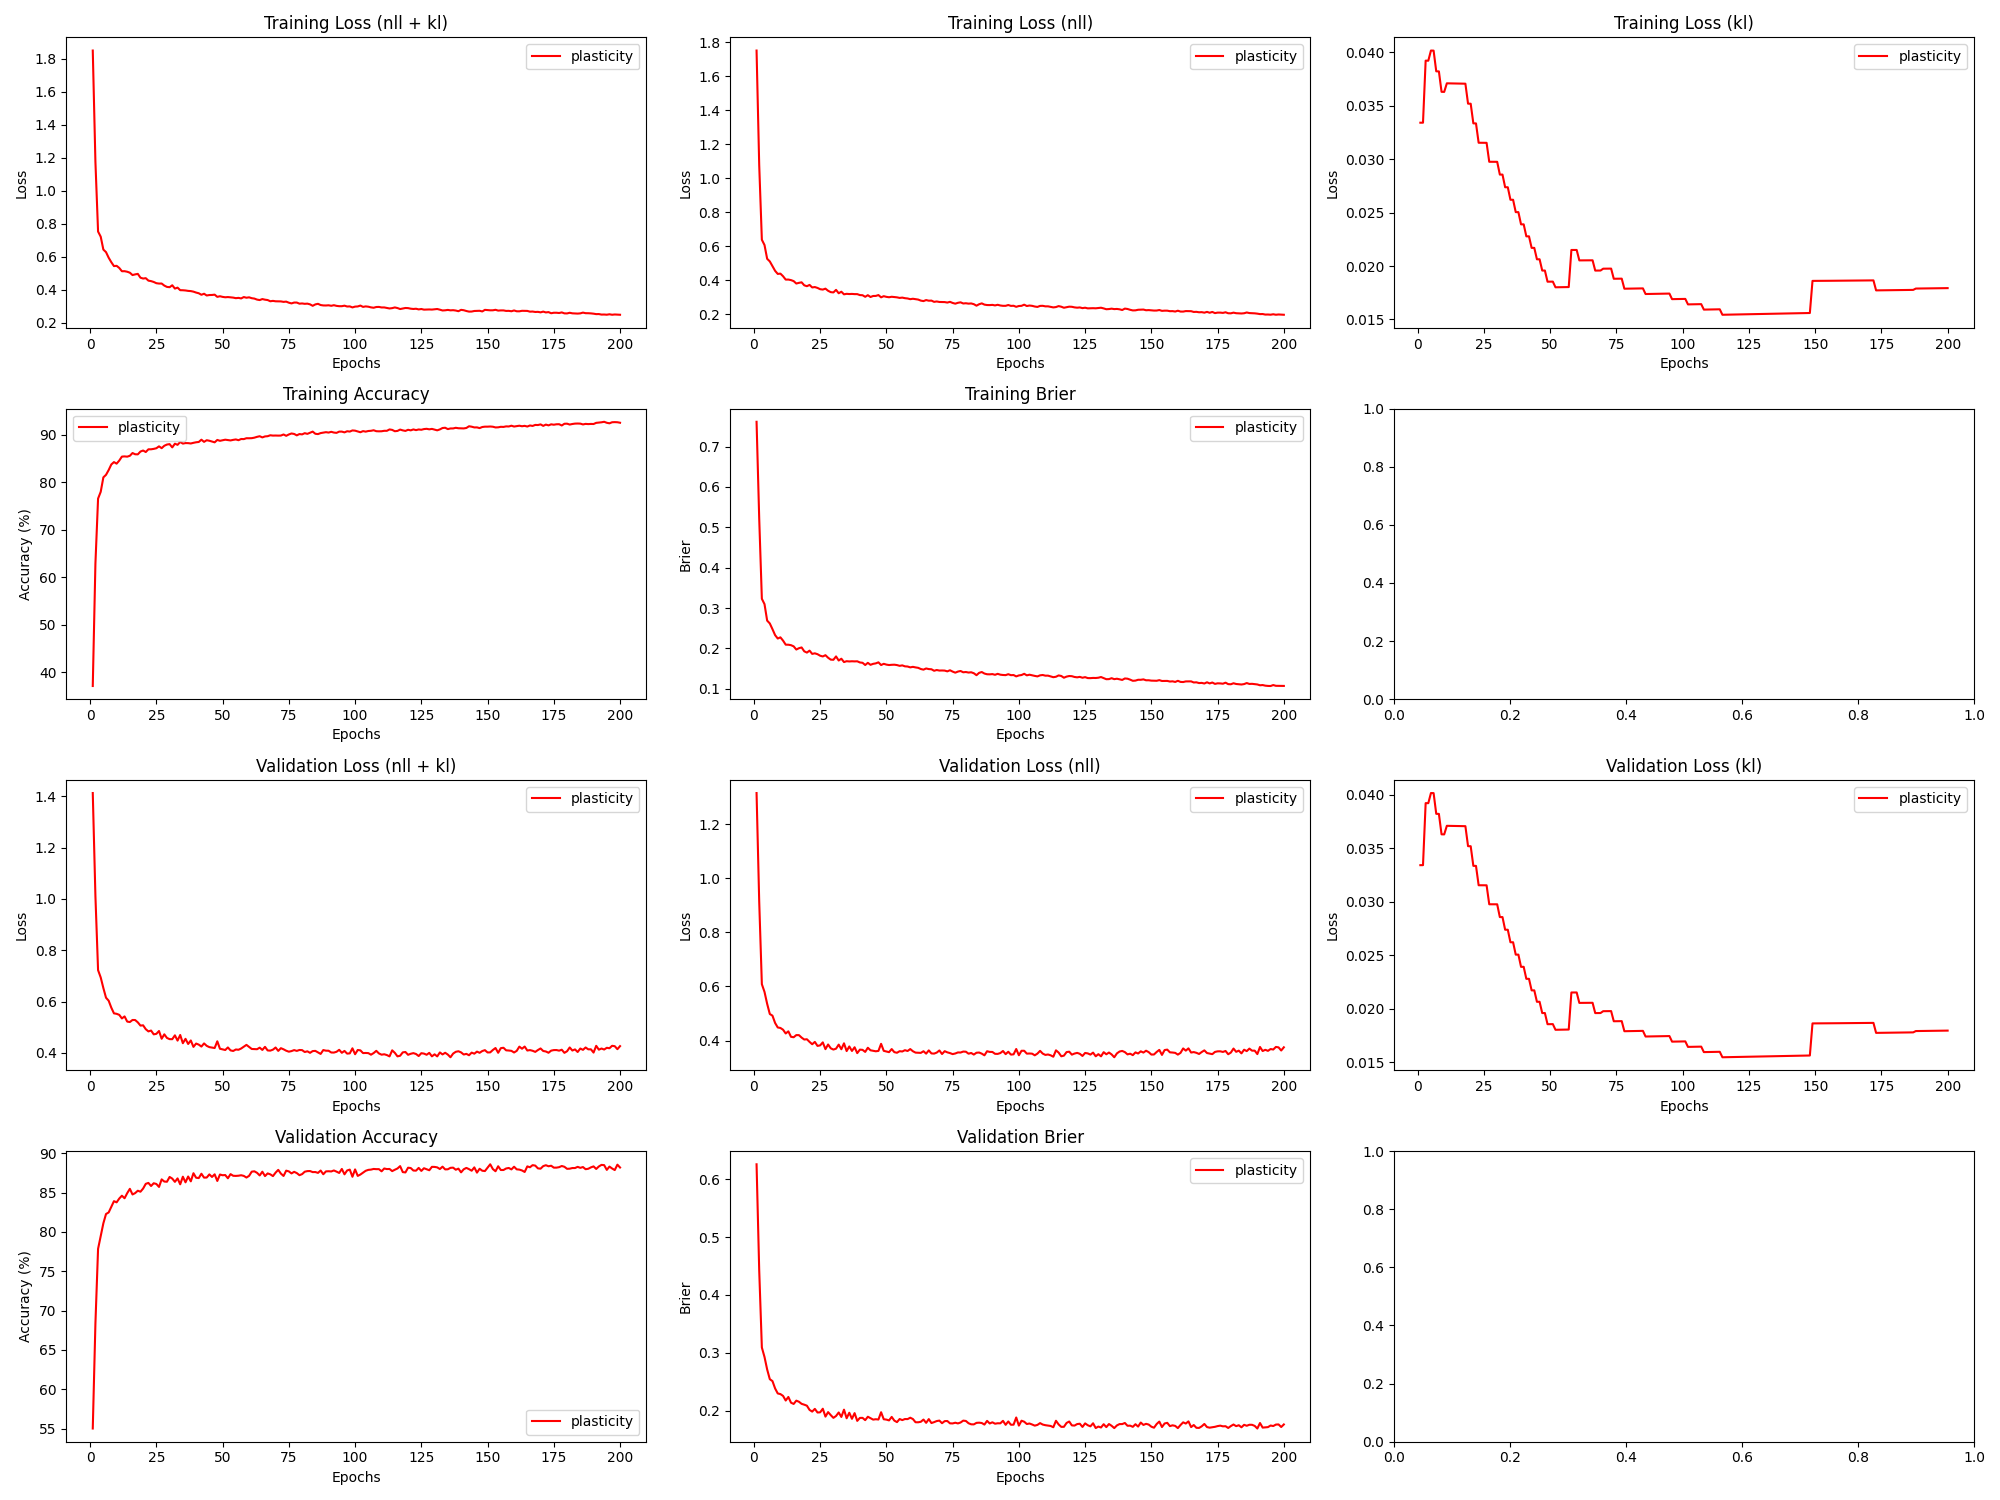

Data behind this chart, as committed beside it:
epoch, train_loss_total, train_loss_nll, train_loss_kl, train_loss_penalty, train_acc, train_brier, val_loss_total, val_loss_nll, val_loss_kl, val_loss_penalty, val_acc, val_brier, param_count
1, 1.849, 1.752, 0.03341, 0.06363, 37.12, 0.7614, 1.413, 1.316, 0.03341, 0.06363, 55.02, 0.626, 127252
2, 1.174, 1.077, 0.03341, 0.06363, 62.86, 0.5221, 1.011, 0.9142, 0.03341, 0.06363, 68.36, 0.4426, 127252
3, 0.7519, 0.638, 0.03921, 0.07468, 76.53, 0.323, 0.7224, 0.6085, 0.03921, 0.07468, 77.85, 0.309, 149352
4, 0.7206, 0.6068, 0.03921, 0.07468, 77.96, 0.3097, 0.6938, 0.5799, 0.0392, 0.07468, 79.5, 0.2926, 149352
5, 0.6425, 0.5258, 0.04015, 0.07653, 81.0, 0.2689, 0.6525, 0.5358, 0.04015, 0.07654, 81.1, 0.271, 153070
6, 0.627, 0.5104, 0.04015, 0.07653, 81.53, 0.2619, 0.6149, 0.4982, 0.04014, 0.07654, 82.28, 0.2542, 153070
7, 0.5932, 0.4821, 0.03821, 0.07289, 82.54, 0.2478, 0.6032, 0.4921, 0.03821, 0.07289, 82.47, 0.2509, 145774
8, 0.5661, 0.455, 0.0382, 0.07289, 83.71, 0.2329, 0.5761, 0.465, 0.0382, 0.07289, 83.2, 0.2382, 145774
9, 0.5424, 0.4368, 0.03629, 0.06929, 84.21, 0.2245, 0.5539, 0.4483, 0.03629, 0.06929, 83.91, 0.2295, 138586
10, 0.5441, 0.4385, 0.03629, 0.06929, 83.88, 0.2275, 0.5521, 0.4466, 0.03628, 0.06929, 83.76, 0.2284, 138586
11, 0.5311, 0.4232, 0.03709, 0.07086, 84.53, 0.2193, 0.5481, 0.4401, 0.03709, 0.07086, 84.24, 0.2253, 141730
12, 0.5113, 0.4033, 0.03708, 0.07086, 85.37, 0.2093, 0.5341, 0.4262, 0.03708, 0.07086, 84.6, 0.2173, 141730
13, 0.5116, 0.4036, 0.03708, 0.07086, 85.4, 0.2092, 0.542, 0.4341, 0.03708, 0.07086, 84.28, 0.2234, 141730
14, 0.5083, 0.4003, 0.03707, 0.07086, 85.35, 0.2081, 0.5218, 0.4139, 0.03707, 0.07086, 84.92, 0.2135, 141730
15, 0.5024, 0.3945, 0.03707, 0.07086, 85.54, 0.2052, 0.5201, 0.4122, 0.03707, 0.07086, 85.47, 0.2113, 141730
16, 0.4882, 0.3803, 0.03706, 0.07086, 86.11, 0.1973, 0.5281, 0.4202, 0.03706, 0.07086, 84.76, 0.217, 141730
17, 0.4922, 0.3842, 0.03706, 0.07086, 85.85, 0.2006, 0.5279, 0.42, 0.03706, 0.07086, 84.93, 0.2151, 141730
18, 0.4953, 0.3873, 0.03705, 0.07086, 85.84, 0.2024, 0.5188, 0.4109, 0.03705, 0.07086, 85.23, 0.2115, 141730
19, 0.4722, 0.3697, 0.03519, 0.06733, 86.43, 0.1929, 0.5063, 0.4038, 0.03518, 0.06733, 85.11, 0.2101, 134664
20, 0.467, 0.3645, 0.03518, 0.06733, 86.64, 0.1897, 0.5073, 0.4048, 0.03518, 0.06733, 85.51, 0.2083, 134664
21, 0.4692, 0.372, 0.03334, 0.06385, 86.33, 0.1946, 0.4922, 0.395, 0.03334, 0.06385, 86.11, 0.201, 127694
22, 0.4544, 0.3572, 0.03334, 0.06385, 86.9, 0.1865, 0.4836, 0.3864, 0.03334, 0.06385, 86.22, 0.1981, 127694
23, 0.4514, 0.3594, 0.03153, 0.06041, 86.9, 0.1879, 0.4869, 0.395, 0.03153, 0.06041, 85.83, 0.2028, 120820
24, 0.4463, 0.3543, 0.03153, 0.06041, 86.99, 0.1857, 0.4721, 0.3802, 0.03153, 0.06041, 86.18, 0.1965, 120820
25, 0.4388, 0.3468, 0.03153, 0.06041, 87.12, 0.182, 0.4741, 0.3822, 0.03152, 0.06041, 86.09, 0.1968, 120820
26, 0.4366, 0.3447, 0.03152, 0.06041, 87.52, 0.1801, 0.4852, 0.3932, 0.03152, 0.06041, 85.72, 0.2031, 120820
27, 0.4368, 0.35, 0.02975, 0.05702, 87.14, 0.1833, 0.4549, 0.3682, 0.02975, 0.05702, 86.67, 0.1894, 114042
28, 0.4243, 0.3375, 0.02975, 0.05702, 87.64, 0.1769, 0.4721, 0.3854, 0.02975, 0.05702, 86.4, 0.1972, 114042
29, 0.4163, 0.3295, 0.02975, 0.05702, 87.9, 0.1723, 0.4581, 0.3713, 0.02975, 0.05702, 86.38, 0.192, 114042
30, 0.4146, 0.3278, 0.02975, 0.05702, 87.99, 0.1719, 0.4535, 0.3667, 0.02975, 0.05702, 86.98, 0.1873, 114042
31, 0.4262, 0.3429, 0.02855, 0.05474, 87.3, 0.1802, 0.4532, 0.3699, 0.02855, 0.05474, 86.78, 0.1905, 109486
32, 0.4062, 0.3229, 0.02855, 0.05474, 88.08, 0.1701, 0.4682, 0.3849, 0.02855, 0.05474, 86.36, 0.1966, 109486
33, 0.4119, 0.332, 0.02737, 0.05249, 87.84, 0.1745, 0.4477, 0.3678, 0.02737, 0.05249, 86.8, 0.1888, 104978
34, 0.3965, 0.3166, 0.02737, 0.05249, 88.44, 0.1662, 0.4696, 0.3898, 0.02737, 0.05249, 86.05, 0.2015, 104978
35, 0.396, 0.3196, 0.0262, 0.05026, 88.1, 0.1684, 0.4376, 0.3611, 0.0262, 0.05026, 87.02, 0.1866, 100518
36, 0.3947, 0.3183, 0.0262, 0.05026, 88.21, 0.1678, 0.4546, 0.3782, 0.0262, 0.05026, 86.3, 0.1961, 100518
37, 0.3922, 0.3191, 0.02504, 0.04805, 88.2, 0.1682, 0.4346, 0.3615, 0.02504, 0.04805, 87.04, 0.1856, 96106
38, 0.391, 0.3179, 0.02504, 0.04805, 88.12, 0.1679, 0.4483, 0.3752, 0.02504, 0.04805, 86.42, 0.1955, 96106
39, 0.3876, 0.3178, 0.0239, 0.04587, 88.26, 0.1681, 0.4232, 0.3534, 0.0239, 0.04587, 87.46, 0.1821, 91742
40, 0.382, 0.3122, 0.0239, 0.04587, 88.38, 0.1653, 0.4362, 0.3664, 0.0239, 0.04587, 86.88, 0.1872, 91742
41, 0.3778, 0.3113, 0.02278, 0.04371, 88.44, 0.1644, 0.4321, 0.3656, 0.02278, 0.04371, 86.84, 0.1873, 87426
42, 0.3686, 0.3021, 0.02278, 0.04371, 88.92, 0.1589, 0.4245, 0.358, 0.02278, 0.04371, 87.39, 0.1833, 87426
43, 0.3749, 0.3115, 0.0217, 0.04164, 88.46, 0.1643, 0.4367, 0.3734, 0.0217, 0.04163, 86.9, 0.1892, 83270
44, 0.3643, 0.301, 0.0217, 0.04164, 88.81, 0.1594, 0.4273, 0.364, 0.0217, 0.04163, 86.91, 0.1867, 83270
45, 0.3671, 0.3069, 0.02063, 0.03958, 88.7, 0.1618, 0.4223, 0.3621, 0.02063, 0.03958, 87.31, 0.1842, 79154
46, 0.3674, 0.3072, 0.02063, 0.03958, 88.53, 0.163, 0.4205, 0.3603, 0.02063, 0.03958, 86.98, 0.1849, 79154
47, 0.3694, 0.3123, 0.01958, 0.03754, 88.37, 0.1655, 0.4188, 0.3617, 0.01958, 0.03754, 87.32, 0.1844, 75078
48, 0.356, 0.2989, 0.01958, 0.03754, 88.87, 0.1589, 0.445, 0.3879, 0.01958, 0.03754, 86.47, 0.197, 75078
49, 0.3598, 0.3057, 0.01853, 0.03552, 88.68, 0.1619, 0.416, 0.362, 0.01854, 0.03552, 87.29, 0.1849, 71042
50, 0.3558, 0.3018, 0.01854, 0.03552, 88.81, 0.1599, 0.4135, 0.3594, 0.01854, 0.03552, 87.2, 0.1842, 71042
51, 0.3535, 0.2994, 0.01854, 0.03552, 88.92, 0.1589, 0.4111, 0.357, 0.01854, 0.03552, 87.22, 0.1829, 71042
52, 0.3547, 0.3022, 0.01801, 0.03449, 88.84, 0.1595, 0.421, 0.3685, 0.01801, 0.03449, 86.82, 0.1889, 68990
53, 0.353, 0.3005, 0.01802, 0.03449, 88.76, 0.1597, 0.4096, 0.357, 0.01802, 0.03449, 87.34, 0.1825, 68990
54, 0.3514, 0.2989, 0.01802, 0.03449, 88.88, 0.1588, 0.4073, 0.3548, 0.01802, 0.03449, 87.13, 0.1799, 68990
55, 0.3481, 0.2956, 0.01802, 0.03449, 88.97, 0.1569, 0.4131, 0.3606, 0.01803, 0.03449, 87.12, 0.1852, 68990
56, 0.3498, 0.2973, 0.01803, 0.03449, 88.81, 0.158, 0.412, 0.3595, 0.01803, 0.03449, 87.14, 0.1834, 68990
57, 0.3465, 0.2939, 0.01803, 0.03449, 89.06, 0.1556, 0.4169, 0.3644, 0.01804, 0.03449, 87.2, 0.1852, 68990
58, 0.3548, 0.2922, 0.0215, 0.04109, 89.04, 0.1552, 0.4239, 0.3613, 0.0215, 0.04109, 87.12, 0.1851, 82174
59, 0.3507, 0.2881, 0.0215, 0.04109, 89.23, 0.1531, 0.4311, 0.3685, 0.0215, 0.04109, 86.91, 0.1875, 82174
60, 0.3531, 0.2905, 0.0215, 0.04109, 89.22, 0.1544, 0.4231, 0.3605, 0.0215, 0.04109, 87.12, 0.1853, 82174
... 140 more rows
